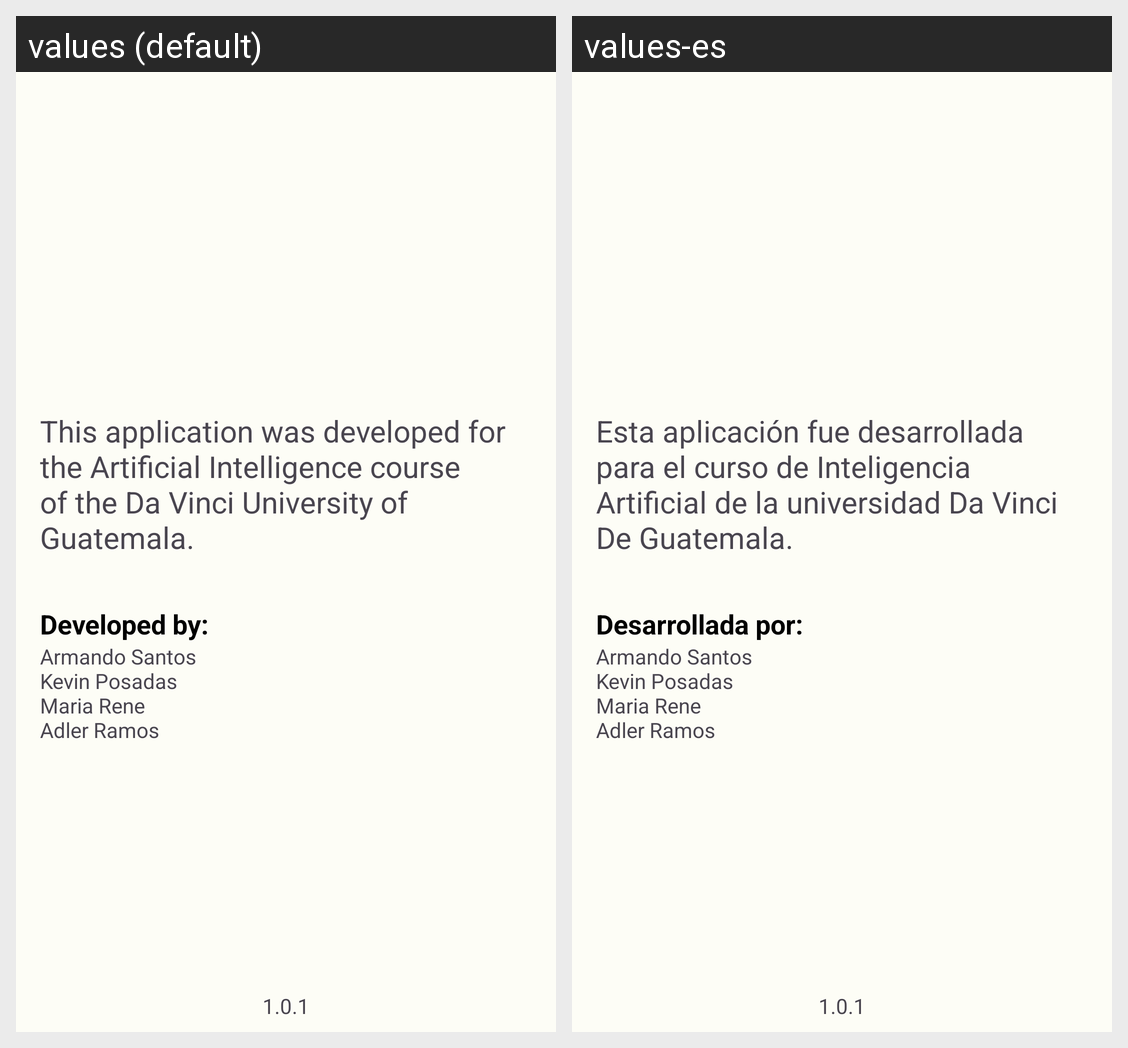

Translations of the strings shown on this Android screen, per locale in the grid:
Android screen res/layout/fragment_about.xml rendered under 2 locales, left to right: values (default), values-es. Device: Nexus 5 (rendered at 1080×1920; each locale shown at half size, 540×960, under a caption strip naming it); theme Theme.AIProyectCoffeePests.
Strings drawn on this screen, with the default value and each locale's value (text and hints the layout hard-codes, and strings that could not be matched under every locale, appear in the picture but are not listed):

info_app
  values: This application was developed for the Artificial Intelligence course of the Da Vinci University of Guatemala.
  values-es: Esta aplicación fue desarrollada para el curso de Inteligencia Artificial de la universidad Da Vinci De Guatemala.

develop_by
  values: Developed by:
  values-es: Desarrollada por:

integrants
  values: Armando Santos
      Kevin Posadas
      Maria Rene
      Adler Ramos
  values-es: Armando Santos
      Kevin Posadas
      Maria Rene
      Adler Ramos

app_version
  values: 1.0.1
  values-es: 1.0.1
